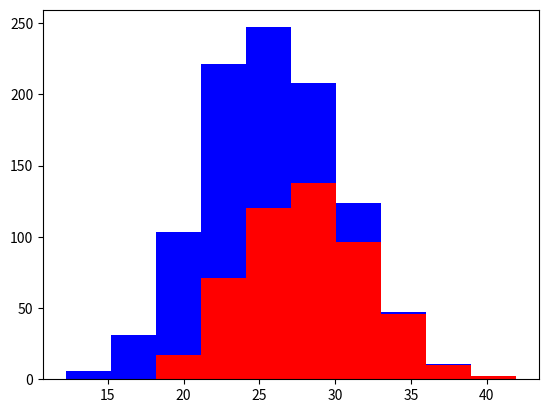

The matplotlib source for this figure:
'''

Program = ML4.py

[redacted]

Purpose = concepts using histogram to visualize a feature

'''

import numpy as np
import matplotlib.pyplot as plt

greyhounds = 500
lab = 500

grey_height = 28 + 4 * np.random.randn(greyhounds)
lab_height = 24 + 4 * np.random.randn(lab)

plt.hist([grey_height, lab_height], stacked=True, color=['r','b'])
plt.show()
